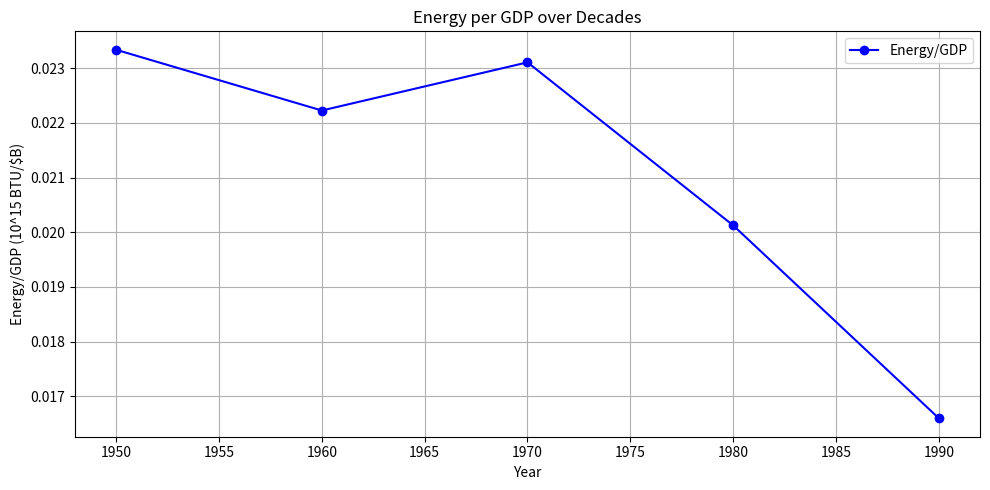
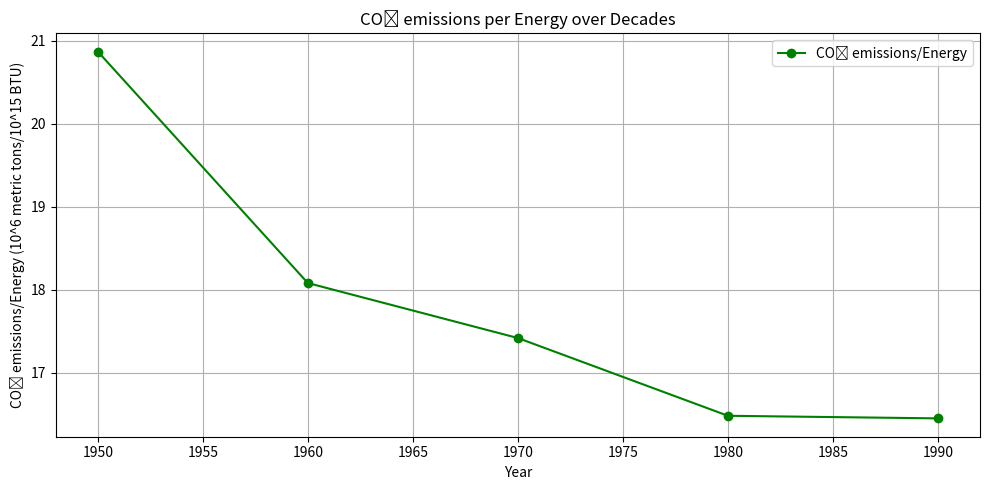

The matplotlib source for these figures, in order:
# -*- coding: utf-8 -*-
"""
Created on Sun Sep 24 17:55:33 2023

@author: jacob
"""

import matplotlib.pyplot as plt

# Data
years = [1950, 1960, 1970, 1980, 1990]
population = [152.3, 180.7, 205.0, 227.7, 249.9]
gdp = [1418.5, 1970.8, 2873.9, 3776.3, 4897.3]
energy = [33.1, 43.8, 66.4, 76.0, 81.3]
co2_emissions = [690.8, 791.9, 1156.5, 1252.5, 1337.3]

# Calculating terms
gdp_per_capita = [g/p for g, p in zip(gdp, population)]
energy_per_gdp = [e/g for e, g in zip(energy, gdp)]
co2_per_energy = [c/e for c, e in zip(co2_emissions, energy)]
calculated_co2_emissions = [p * a * eg * ce for p, a, eg, ce in zip(population, gdp_per_capita, energy_per_gdp, co2_per_energy)]

# Displaying results
for i, year in enumerate(years):
    print(f"For the year {year}:")
    print(f"GDP per capita (A) = ${gdp_per_capita[i]:.2f} billion/person")
    print(f"Energy per GDP = {energy_per_gdp[i]:.5f} (10^15 BTU/$B)")
    print(f"CO₂ emissions per Energy = {co2_per_energy[i]:.2f} (10^6 metric tons/10^15 BTU)")
    print(f"Calculated Total CO₂ emissions = {calculated_co2_emissions[i]:.2f} (10^6 metric tons)")
    print("\n")

calculated_co2_emissions = [p * a * eg * ce for p, a, eg, ce in zip(population, gdp_per_capita, energy_per_gdp, co2_per_energy)]

# Displaying results
for i, year in enumerate(years):
    print(f"For the year {year}:")
    print(f"Calculated CO₂ emissions = {calculated_co2_emissions[i]:.2f} (10^6 metric tons)")
    print("\n")


def display_change(prev, current, term_name):
    change = current / prev
    print(f"{term_name} in {years[i]} / {term_name} in {years[i-1]} = {current:.2f} / {prev:.2f} = {change:.2f} (i.e., a {100*(change-1):.2f} % {'increase' if change > 1 else 'decrease'})")

for i in range(1, len(years)):
    print(f"Changes from {years[i-1]} to {years[i]}:")
    display_change(population[i-1], population[i], "Population")
    display_change(gdp_per_capita[i-1], gdp_per_capita[i], "GDP per Capita")
    display_change(energy_per_gdp[i-1], energy_per_gdp[i], "Energy per GDP")
    display_change(co2_per_energy[i-1], co2_per_energy[i], "CO₂ emissions per Energy")
    display_change(co2_emissions[i-1], co2_emissions[i], "Total CO₂ emissions")
    print("\n")
    
    # Plotting Energy/GDP
plt.figure(figsize=(10, 5))
plt.plot(years, energy_per_gdp, marker='o', color='blue', label='Energy/GDP')
plt.title('Energy per GDP over Decades')
plt.xlabel('Year')
plt.ylabel('Energy/GDP (10^15 BTU/$B)')
plt.legend()
plt.grid(True)
plt.tight_layout()
plt.show()

# Plotting CO₂ emissions/Energy
plt.figure(figsize=(10, 5))
plt.plot(years, co2_per_energy, marker='o', color='green', label='CO₂ emissions/Energy')
plt.title('CO₂ emissions per Energy over Decades')
plt.xlabel('Year')
plt.ylabel('CO₂ emissions/Energy (10^6 metric tons/10^15 BTU)')
plt.legend()
plt.grid(True)
plt.tight_layout()
plt.show()